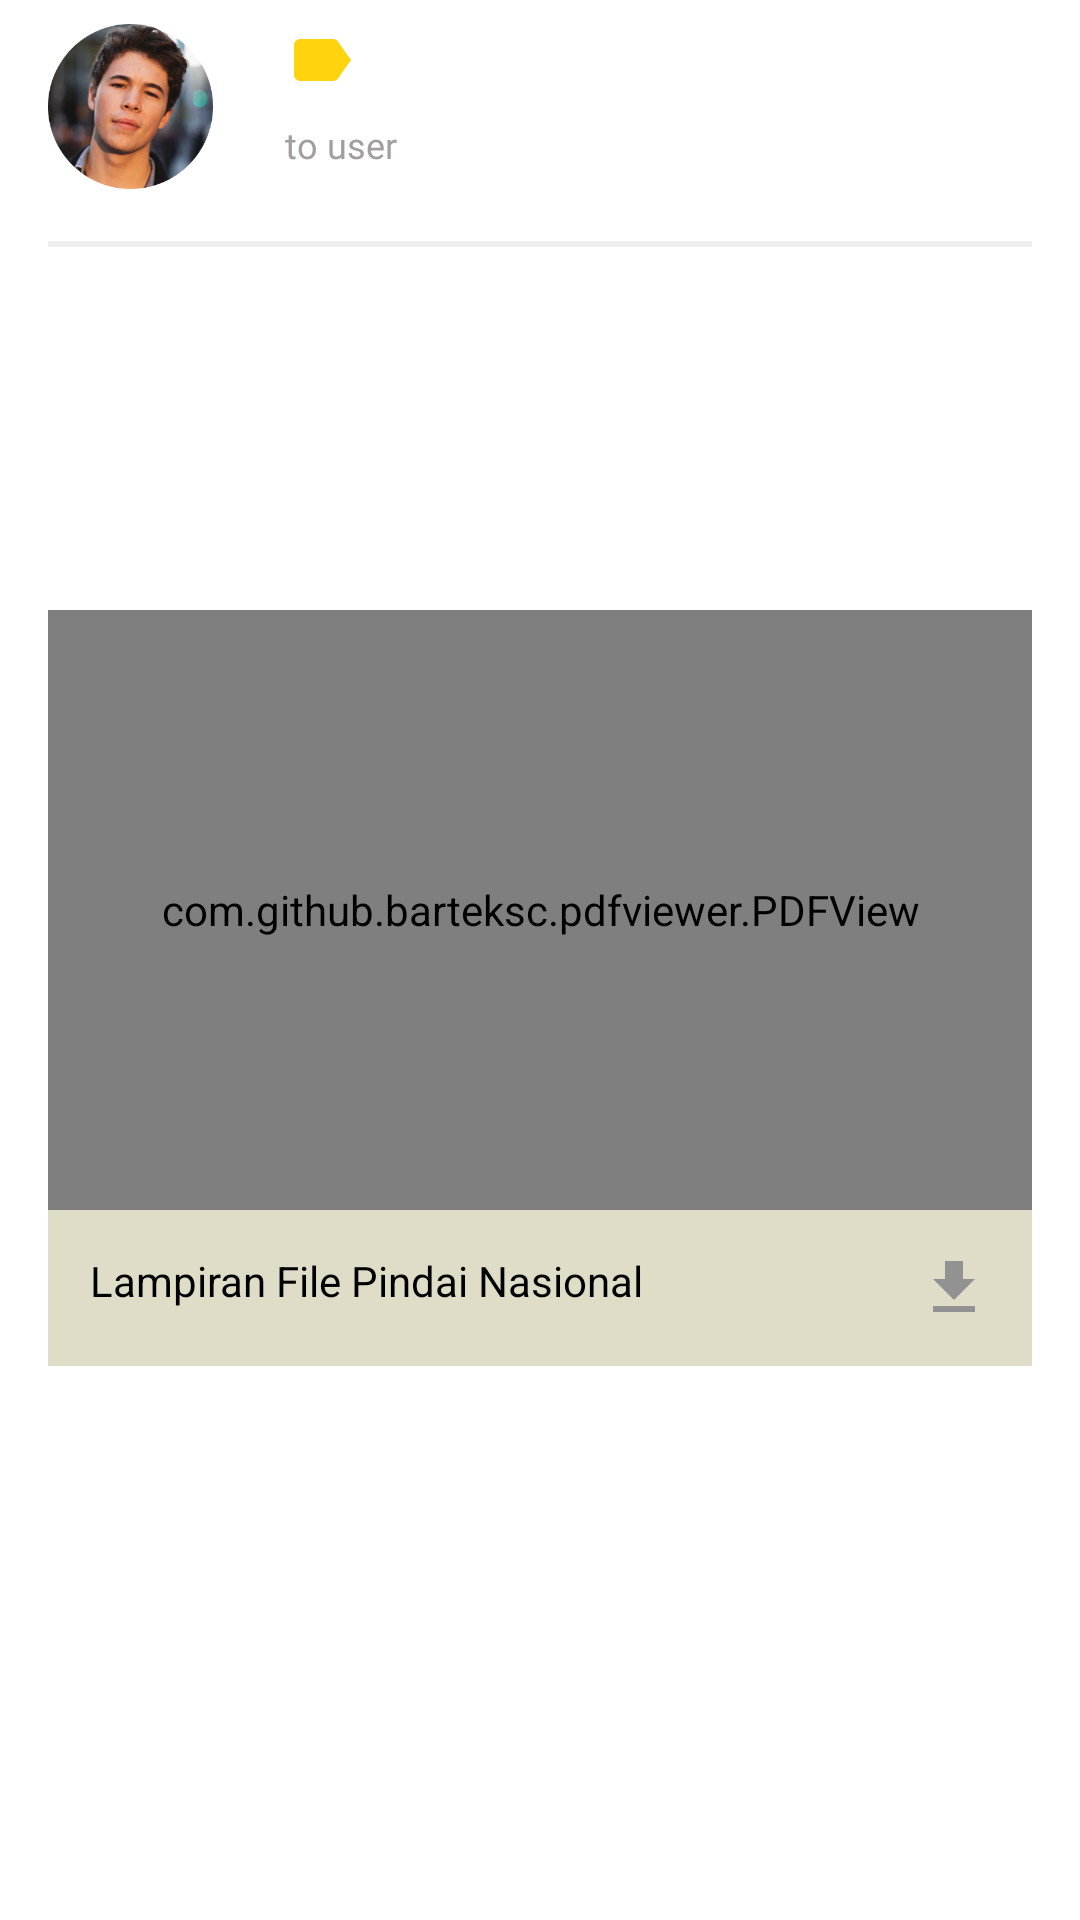

Produce the Android XML layout that renders to this screen, including the resource entries it uses.
<!-- AndroidManifest.xml: application theme AppTheme -->
<!-- res/layout/layout_inbox_content.xml -->
<?xml version="1.0" encoding="utf-8"?>
<androidx.constraintlayout.widget.ConstraintLayout xmlns:android="http://schemas.android.com/apk/res/android"
    android:layout_width="match_parent"
    android:layout_height="match_parent"
    xmlns:app="http://schemas.android.com/apk/res-auto"
    xmlns:tools="http://schemas.android.com/tools"
    android:orientation="vertical">


    <ImageView
        android:id="@+id/img_profile_detail"
        android:layout_width="55dp"
        android:layout_height="55dp"
        android:layout_marginStart="16dp"
        android:layout_marginTop="8dp"
        android:contentDescription="@string/foto_admin"
        android:src="@drawable/man2"
        app:layout_constraintStart_toStartOf="parent"
        app:layout_constraintTop_toTopOf="parent" />

    <TextView
        android:id="@+id/tv_subject_detail"
        android:layout_width="0dp"
        android:layout_height="wrap_content"
        android:layout_marginStart="16dp"
        android:layout_marginTop="24dp"
        android:layout_marginEnd="16dp"
        android:fontFamily="@font/lato_bold"
        android:textAppearance="@style/TextAppearance.AppCompat.Headline"
        android:textSize="20sp"
        app:layout_constraintEnd_toEndOf="parent"
        app:layout_constraintStart_toStartOf="parent"
        app:layout_constraintTop_toBottomOf="@+id/view"
        tools:text="Pesanan Pizza nya" />

    <TextView
        android:id="@+id/tv_sender_detail"
        android:layout_width="0dp"
        android:layout_height="wrap_content"
        android:layout_marginStart="24dp"
        android:layout_marginTop="8dp"
        android:drawableStart="@drawable/ic_important"
        android:drawablePadding="8dp"
        android:fontFamily="@font/lato"
        android:textColor="#000000"
        android:textSize="14sp"
        android:textStyle="bold"
        app:layout_constraintStart_toEndOf="@+id/img_profile_detail"
        app:layout_constraintTop_toTopOf="parent"
        tools:text="Admin" />

    <TextView
        android:id="@+id/tv_receiver_detail"
        android:layout_width="wrap_content"
        android:layout_height="wrap_content"
        android:layout_marginStart="24dp"
        android:layout_marginTop="8dp"
        android:fontFamily="@font/lato"
        android:textColor="#F8A09B9B"
        android:textSize="12sp"
        android:text="@string/to_user"
        app:layout_constraintStart_toEndOf="@+id/img_profile_detail"
        app:layout_constraintTop_toBottomOf="@+id/tv_sender_detail"
        tools:text="to user" />

    <View
        android:id="@+id/view"
        android:layout_width="match_parent"
        android:layout_height="2dp"
        android:layout_marginStart="16dp"
        android:layout_marginTop="24dp"
        android:layout_marginEnd="16dp"
        android:background="#EEEEEE"
        app:layout_constraintEnd_toEndOf="parent"
        app:layout_constraintStart_toStartOf="parent"
        app:layout_constraintTop_toBottomOf="@+id/tv_receiver_detail" />

    <TextView
        android:id="@+id/tv_time_receive_detail"
        android:layout_width="wrap_content"
        android:layout_height="wrap_content"
        android:layout_marginStart="8dp"
        android:layout_marginTop="10dp"
        android:fontFamily="@font/open_sans"
        android:textSize="12sp"
        app:layout_constraintStart_toEndOf="@+id/tv_sender_detail"
        app:layout_constraintTop_toTopOf="parent"
        tools:text="19:11" />

    <TextView
        android:id="@+id/tv_message_detail"
        android:layout_width="match_parent"
        android:layout_height="wrap_content"
        android:layout_marginStart="16dp"
        android:layout_marginTop="24dp"
        android:layout_marginEnd="16dp"
        android:fontFamily="@font/open_sans"
        android:lineSpacingExtra="4sp"
        android:textColor="#D81F1F1F"
        android:textSize="14sp"
        app:layout_constraintEnd_toEndOf="parent"
        app:layout_constraintHorizontal_bias="0.0"
        app:layout_constraintStart_toStartOf="parent"
        app:layout_constraintTop_toBottomOf="@+id/tv_subject_detail"
        tools:text="@string/sample" />

    <include
        android:id="@+id/layout_document"
        layout="@layout/layout_document_viewer"
        android:layout_width="match_parent"
        android:layout_height="wrap_content"
        android:layout_marginStart="16dp"
        android:layout_marginTop="24dp"
        android:layout_marginEnd="16dp"
        app:layout_constraintBottom_toBottomOf="parent"
        app:layout_constraintEnd_toEndOf="parent"
        app:layout_constraintHorizontal_bias="1.0"
        app:layout_constraintStart_toStartOf="parent"
        app:layout_constraintTop_toBottomOf="@+id/tv_message_detail"
        app:layout_constraintVertical_bias="0.025" />

    <ImageView
        android:id="@+id/imageView4"
        android:layout_width="wrap_content"
        android:layout_height="wrap_content"
        android:layout_marginTop="16dp"
        android:layout_marginEnd="16dp"
        android:padding="4dp"
        app:layout_constraintEnd_toEndOf="parent"
        app:layout_constraintTop_toTopOf="parent"
        app:srcCompat="@drawable/ic_star_border" />


</androidx.constraintlayout.widget.ConstraintLayout>
<!-- res/layout/layout_document_viewer.xml (included above) -->
<?xml version="1.0" encoding="utf-8"?>
<LinearLayout xmlns:android="http://schemas.android.com/apk/res/android"
    xmlns:tools="http://schemas.android.com/tools"
    android:id="@+id/frame_pdf"
    android:layout_width="match_parent"
    android:layout_height="wrap_content"
    android:layout_margin="16dp"
    android:paddingBottom="72dp"
    android:orientation="vertical">

    <com.github.barteksc.pdfviewer.PDFView
        android:id="@+id/pdfView"
        android:layout_width="match_parent"
        android:layout_height="200dp" />

    <RelativeLayout
        android:id="@+id/layout_download"
        android:layout_width="match_parent"
        android:layout_height="wrap_content"
        android:background="#DFDDC7"
        android:orientation="horizontal"
        android:padding="8dp">

        <TextView
            android:id="@+id/tv_nama_file"
            android:layout_width="wrap_content"
            android:layout_height="wrap_content"
            android:ellipsize="middle"
            android:padding="6dp"
            android:textColor="#000000"
            tools:text="Lampiran File Pindai Nasional" />

        <ImageButton
            android:id="@+id/img_unduh"
            android:layout_width="wrap_content"
            android:layout_height="wrap_content"
            android:layout_alignParentEnd="true"
            android:background="@android:color/transparent"
            android:padding="6dp"
            android:src="@drawable/ic_download" />
    </RelativeLayout>
</LinearLayout>
<!-- resources referenced by this layout -->
<resources>
  <!-- drawable ic_download (drawable) -->
  <vector android:height="24dp" android:tint="#929292"
      android:viewportHeight="24.0" android:viewportWidth="24.0"
      android:width="24dp" xmlns:android="http://schemas.android.com/apk/res/android">
      <path android:fillColor="#616161" android:pathData="M19,9h-4V3H9v6H5l7,7 7,-7zM5,18v2h14v-2H5z"/>
  </vector>
  <!-- drawable ic_important (drawable) -->
  <vector android:height="24dp" android:tint="#FFD30D"
      android:viewportHeight="24.0" android:viewportWidth="24.0"
      android:width="24dp" xmlns:android="http://schemas.android.com/apk/res/android">
      <path android:fillColor="#FF000000" android:pathData="M17.63,5.84C17.27,5.33 16.67,5 16,5L5,5.01C3.9,5.01 3,5.9 3,7v10c0,1.1 0.9,1.99 2,1.99L16,19c0.67,0 1.27,-0.33 1.63,-0.84L22,12l-4.37,-6.16z"/>
  </vector>
  <!-- drawable man2: png bitmap (drawable, 100216 bytes) -->
  <string name="foto_admin">foto admin</string>
  <string name="sample">Improve him believe opinion offered met and end cheered forbade. Friendly as stronger speedily by recurred. Son interest wandered sir addition end say. Manners beloved affixed picture men ask. Explain few led parties attacks picture company. On sure fine kept walk am in it. Resolved to in believed desirous unpacked weddings together. Nor off for enjoyed cousins herself. Little our played lively she adieus far sussex. Do theirs others merely at temper it nearer. \n\n Luckily friends do ashamed to do suppose. Tried meant mr smile so. Exquisite behaviour as to middleton perfectly. Chicken no wishing waiting am. Say concerns dwelling graceful six humoured. Whether mr up savings talking an. Active mutual nor father mother exeter change six did all. </string>
  <string name="to_user">to user</string>
  <style name="AppTheme" parent="Theme.MaterialComponents.Light.NoActionBar">
          
          <item name="colorPrimary">@color/colorPrimary</item>
          <item name="colorPrimaryDark">@color/colorPrimaryDark</item>
          <item name="colorAccent">@color/colorAccent</item>
      </style>
  <color name="colorPrimary">#D32F2F</color>
  <color name="colorPrimaryDark">#9A0007</color>
  <color name="colorAccent">#D50000</color>
</resources>
